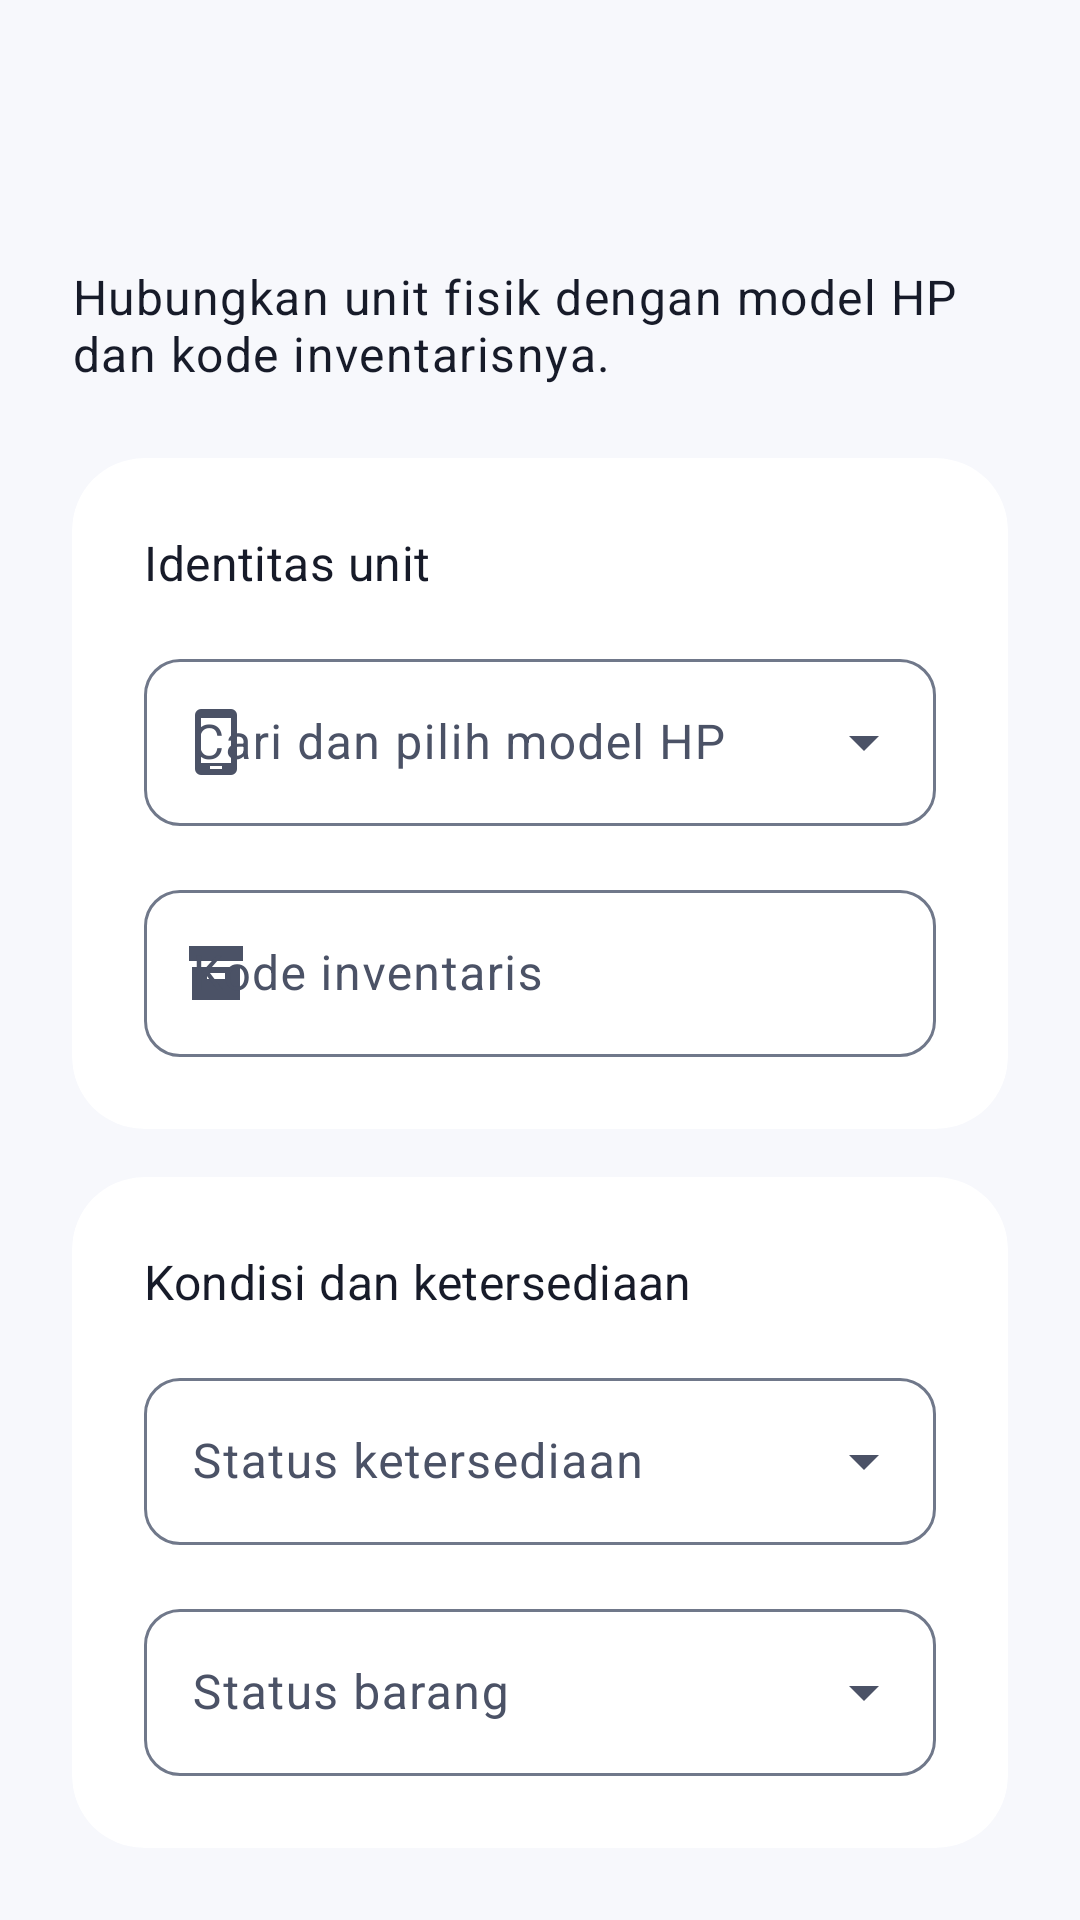

Reconstruct the res/layout file that produces this screen, plus the resources it refers to.
<!-- AndroidManifest.xml: application theme Theme.GladiMobille -->
<!-- res/layout/activity_unit_form.xml -->
<?xml version="1.0" encoding="utf-8"?>
<LinearLayout xmlns:android="http://schemas.android.com/apk/res/android"
    xmlns:app="http://schemas.android.com/apk/res-auto"
    style="@style/Widget.Rental.Screen"
    android:layout_width="match_parent"
    android:layout_height="match_parent"
    android:orientation="vertical">
    <com.google.android.material.appbar.MaterialToolbar
        android:id="@+id/toolbar"
        style="@style/Widget.Rental.Toolbar"
        android:layout_width="match_parent"
        android:layout_height="wrap_content"
        app:navigationContentDescription="@string/back"
        app:navigationIcon="@drawable/ic_arrow_back" />
    <FrameLayout
        android:layout_width="match_parent"
        android:layout_height="0dp"
        android:layout_weight="1">
        <androidx.core.widget.NestedScrollView
            android:id="@+id/content"
            style="@style/Widget.Rental.Scroll"
            android:layout_width="match_parent"
            android:layout_height="match_parent">
            <LinearLayout
                style="@style/Widget.Rental.Content"
                android:layout_width="match_parent"
                android:layout_height="wrap_content">
                <TextView
                    android:layout_width="match_parent"
                    android:layout_height="wrap_content"
                    android:text="@string/unit_form_description"
                    android:textAppearance="?attr/textAppearanceBodyLarge" />
                <com.google.android.material.card.MaterialCardView
                    style="@style/Widget.Rental.Card"
                    android:layout_width="match_parent"
                    android:layout_height="wrap_content"
                    android:layout_marginTop="@dimen/space_3">
                    <LinearLayout
                        android:layout_width="match_parent"
                        android:layout_height="wrap_content"
                        android:orientation="vertical"
                        android:padding="@dimen/space_3">
                        <TextView
                            android:layout_width="match_parent"
                            android:layout_height="wrap_content"
                            android:accessibilityHeading="true"
                            android:text="@string/unit_identity"
                            android:textAppearance="?attr/textAppearanceTitleMedium" />
                        <com.google.android.material.textfield.TextInputLayout
                            android:id="@+id/layout_model"
                            style="@style/Widget.Rental.Dropdown"
                            android:layout_width="match_parent"
                            android:layout_height="wrap_content"
                            android:layout_marginTop="@dimen/space_2"
                            android:hint="@string/model_search_hint"
                            app:startIconDrawable="@drawable/ic_phone">
                            <com.google.android.material.textfield.MaterialAutoCompleteTextView
                                android:id="@+id/input_model"
                                android:layout_width="match_parent"
                                android:layout_height="wrap_content"
                                android:completionThreshold="0"
                                android:inputType="text" />
                        </com.google.android.material.textfield.TextInputLayout>
                        <com.google.android.material.textfield.TextInputLayout
                            android:id="@+id/layout_inventory_code"
                            style="@style/Widget.Rental.TextInput"
                            android:layout_width="match_parent"
                            android:layout_height="wrap_content"
                            android:layout_marginTop="@dimen/space_2"
                            android:hint="@string/inventory_code"
                            app:startIconDrawable="@drawable/ic_inventory">
                            <com.google.android.material.textfield.TextInputEditText
                                android:id="@+id/input_inventory_code"
                                android:layout_width="match_parent"
                                android:layout_height="wrap_content"
                                android:inputType="text"
                                android:maxLength="50" />
                        </com.google.android.material.textfield.TextInputLayout>
                    </LinearLayout>
                </com.google.android.material.card.MaterialCardView>
                <com.google.android.material.card.MaterialCardView
                    style="@style/Widget.Rental.Card"
                    android:layout_width="match_parent"
                    android:layout_height="wrap_content"
                    android:layout_marginTop="@dimen/space_2">
                    <LinearLayout
                        android:layout_width="match_parent"
                        android:layout_height="wrap_content"
                        android:orientation="vertical"
                        android:padding="@dimen/space_3">
                        <TextView
                            android:layout_width="match_parent"
                            android:layout_height="wrap_content"
                            android:accessibilityHeading="true"
                            android:text="@string/unit_state"
                            android:textAppearance="?attr/textAppearanceTitleMedium" />
                        <com.google.android.material.textfield.TextInputLayout
                            style="@style/Widget.Rental.Dropdown"
                            android:layout_width="match_parent"
                            android:layout_height="wrap_content"
                            android:layout_marginTop="@dimen/space_2"
                            android:hint="@string/availability_status">
                            <com.google.android.material.textfield.MaterialAutoCompleteTextView
                                android:id="@+id/input_availability"
                                android:layout_width="match_parent"
                                android:layout_height="wrap_content"
                                android:inputType="none" />
                        </com.google.android.material.textfield.TextInputLayout>
                        <com.google.android.material.textfield.TextInputLayout
                            style="@style/Widget.Rental.Dropdown"
                            android:layout_width="match_parent"
                            android:layout_height="wrap_content"
                            android:layout_marginTop="@dimen/space_2"
                            android:hint="@string/item_status">
                            <com.google.android.material.textfield.MaterialAutoCompleteTextView
                                android:id="@+id/input_condition"
                                android:layout_width="match_parent"
                                android:layout_height="wrap_content"
                                android:inputType="none" />
                        </com.google.android.material.textfield.TextInputLayout>
                    </LinearLayout>
                </com.google.android.material.card.MaterialCardView>
                <LinearLayout
                    android:layout_width="match_parent"
                    android:layout_height="wrap_content"
                    android:layout_marginTop="@dimen/space_3"
                    android:gravity="center_vertical"
                    android:orientation="horizontal">
                    <com.google.android.material.button.MaterialButton
                        android:id="@+id/button_save"
                        style="@style/Widget.Rental.Button"
                        android:layout_width="0dp"
                        android:layout_height="wrap_content"
                        android:layout_weight="1"
                        android:text="@string/save" />
                    <com.google.android.material.progressindicator.CircularProgressIndicator
                        android:id="@+id/progress_save"
                        style="@style/Widget.Rental.Progress.Small"
                        android:layout_width="wrap_content"
                        android:layout_height="wrap_content"
                        android:layout_marginStart="@dimen/space_1"
                        android:contentDescription="@string/saving"
                        android:visibility="gone" />
                </LinearLayout>
            </LinearLayout>
        </androidx.core.widget.NestedScrollView>
        <LinearLayout
            android:id="@+id/progress"
            style="@style/Widget.Rental.State"
            android:layout_width="match_parent"
            android:layout_height="match_parent"
            android:visibility="gone">
            <com.google.android.material.progressindicator.CircularProgressIndicator
                style="@style/Widget.Rental.Progress"
                android:layout_width="wrap_content"
                android:layout_height="wrap_content"
                android:importantForAccessibility="no" />
            <TextView
                android:layout_width="match_parent"
                android:layout_height="wrap_content"
                android:layout_marginTop="@dimen/space_2"
                android:gravity="center"
                android:accessibilityLiveRegion="polite"
                android:text="@string/loading_data"
                android:textAppearance="?attr/textAppearanceBodyMedium" />
        </LinearLayout>
        <LinearLayout
            android:id="@+id/layout_error"
            style="@style/Widget.Rental.State"
            android:layout_width="match_parent"
            android:layout_height="match_parent"
            android:visibility="gone">
            <ImageView
                android:layout_width="@dimen/state_icon_size"
                android:layout_height="@dimen/state_icon_size"
                android:importantForAccessibility="no"
                android:src="@drawable/ic_error" />
            <TextView
                android:id="@+id/text_error"
                android:layout_width="match_parent"
                android:layout_height="wrap_content"
                android:layout_marginTop="@dimen/space_2"
                android:gravity="center"
                android:accessibilityLiveRegion="polite"
                android:textAppearance="?attr/textAppearanceBodyMedium" />
            <com.google.android.material.button.MaterialButton
                android:id="@+id/button_retry"
                style="@style/Widget.Rental.Button.Outlined"
                android:layout_width="wrap_content"
                android:layout_height="wrap_content"
                android:layout_marginTop="@dimen/space_3"
                android:text="@string/retry" />
        </LinearLayout>
    </FrameLayout>
</LinearLayout>
<!-- resources referenced by this layout -->
<resources>
  <dimen name="space_1">8dp</dimen>
  <dimen name="space_2">16dp</dimen>
  <dimen name="space_3">24dp</dimen>
  <dimen name="state_icon_size">64dp</dimen>
  <string name="availability_status">Status ketersediaan</string>
  <string name="back">Kembali</string>
  <string name="inventory_code">Kode inventaris</string>
  <string name="item_status">Status barang</string>
  <string name="loading_data">Memuat data</string>
  <string name="model_search_hint">Cari dan pilih model HP</string>
  <string name="retry">Coba lagi</string>
  <string name="save">Simpan</string>
  <string name="saving">Menyimpan</string>
  <string name="unit_form_description">Hubungkan unit fisik dengan model HP dan kode inventarisnya.</string>
  <string name="unit_identity">Identitas unit</string>
  <string name="unit_state">Kondisi dan ketersediaan</string>
  <style name="Widget.Rental.Screen" parent="">
          <item name="android:background">?android:attr/colorBackground</item>
      </style>
  <style name="Theme.GladiMobille" parent="Base.Theme.GladiMobille" />
  <dimen name="icon_size">24dp</dimen>
  <style name="ShapeAppearance.Rental.Button" parent="ShapeAppearance.Rental.Small">
          <item name="cornerSize">@dimen/corner_button</item>
      </style>
  <dimen name="button_height">56dp</dimen>
  <dimen name="space_0">0dp</dimen>
  <style name="TextAppearance.Rental.LabelLarge" parent="TextAppearance.Material3.LabelLarge" />
  <dimen name="touch_target">48dp</dimen>
  <style name="ShapeAppearance.Rental.Card" parent="ShapeAppearance.Rental.Small">
          <item name="cornerSize">@dimen/corner_card</item>
      </style>
  <dimen name="screen_padding">24dp</dimen>
  <dimen name="corner_field">12dp</dimen>
  <dimen name="progress_size">48dp</dimen>
  <dimen name="progress_thickness">4dp</dimen>
  <dimen name="progress_small_size">24dp</dimen>
  <dimen name="space_4">32dp</dimen>
  <dimen name="toolbar_height">64dp</dimen>
  <dimen name="corner_button">16dp</dimen>
  <dimen name="corner_card">24dp</dimen>
  <color name="primary">#2449C8</color>
  <color name="on_primary">#FFFFFF</color>
  <color name="primary_container">#E0E6FF</color>
  <color name="on_primary_container">#152D8D</color>
  <color name="secondary">#006B61</color>
  <color name="on_secondary">#FFFFFF</color>
  <color name="secondary_container">#D0F4EA</color>
  <color name="on_secondary_container">#00382F</color>
  <color name="accent">#006B61</color>
  <color name="surface">#FFFFFF</color>
  <color name="on_surface">#171B29</color>
  <color name="surface_variant">#E8ECF5</color>
  <color name="on_surface_variant">#4B5266</color>
  <color name="surface_dim">#DADDE7</color>
  <color name="surface_bright">#FFFFFF</color>
  <color name="surface_container_lowest">#FFFFFF</color>
  <color name="surface_container_low">#F0F2F9</color>
  <color name="surface_container">#EBEEF7</color>
  <color name="surface_container_high">#E5E9F3</color>
  <color name="surface_container_highest">#DEE3EF</color>
  <color name="outline">#70788A</color>
  <color name="outline_variant">#CBD1E0</color>
  <color name="error">#BA1A1A</color>
  <color name="on_error">#FFFFFF</color>
  <color name="error_container">#FFE1DF</color>
  <color name="on_error_container">#7D1113</color>
  <color name="inverse_surface">#2D3040</color>
  <color name="inverse_on_surface">#F0F1FA</color>
  <color name="inverse_primary">#BBC5FF</color>
  <color name="background">#F7F8FC</color>
  <style name="TextAppearance.Rental.LabelMedium" parent="TextAppearance.Material3.LabelMedium" />
  <style name="TextAppearance.Rental.LabelSmall" parent="TextAppearance.Material3.LabelSmall" />
  <style name="ShapeAppearance.Rental.Sheet" parent="ShapeAppearance.Rental.Small">
          <item name="cornerSize">@dimen/corner_sheet</item>
      </style>
  <dimen name="corner_small">8dp</dimen>
  <dimen name="corner_sheet">24dp</dimen>
</resources>
